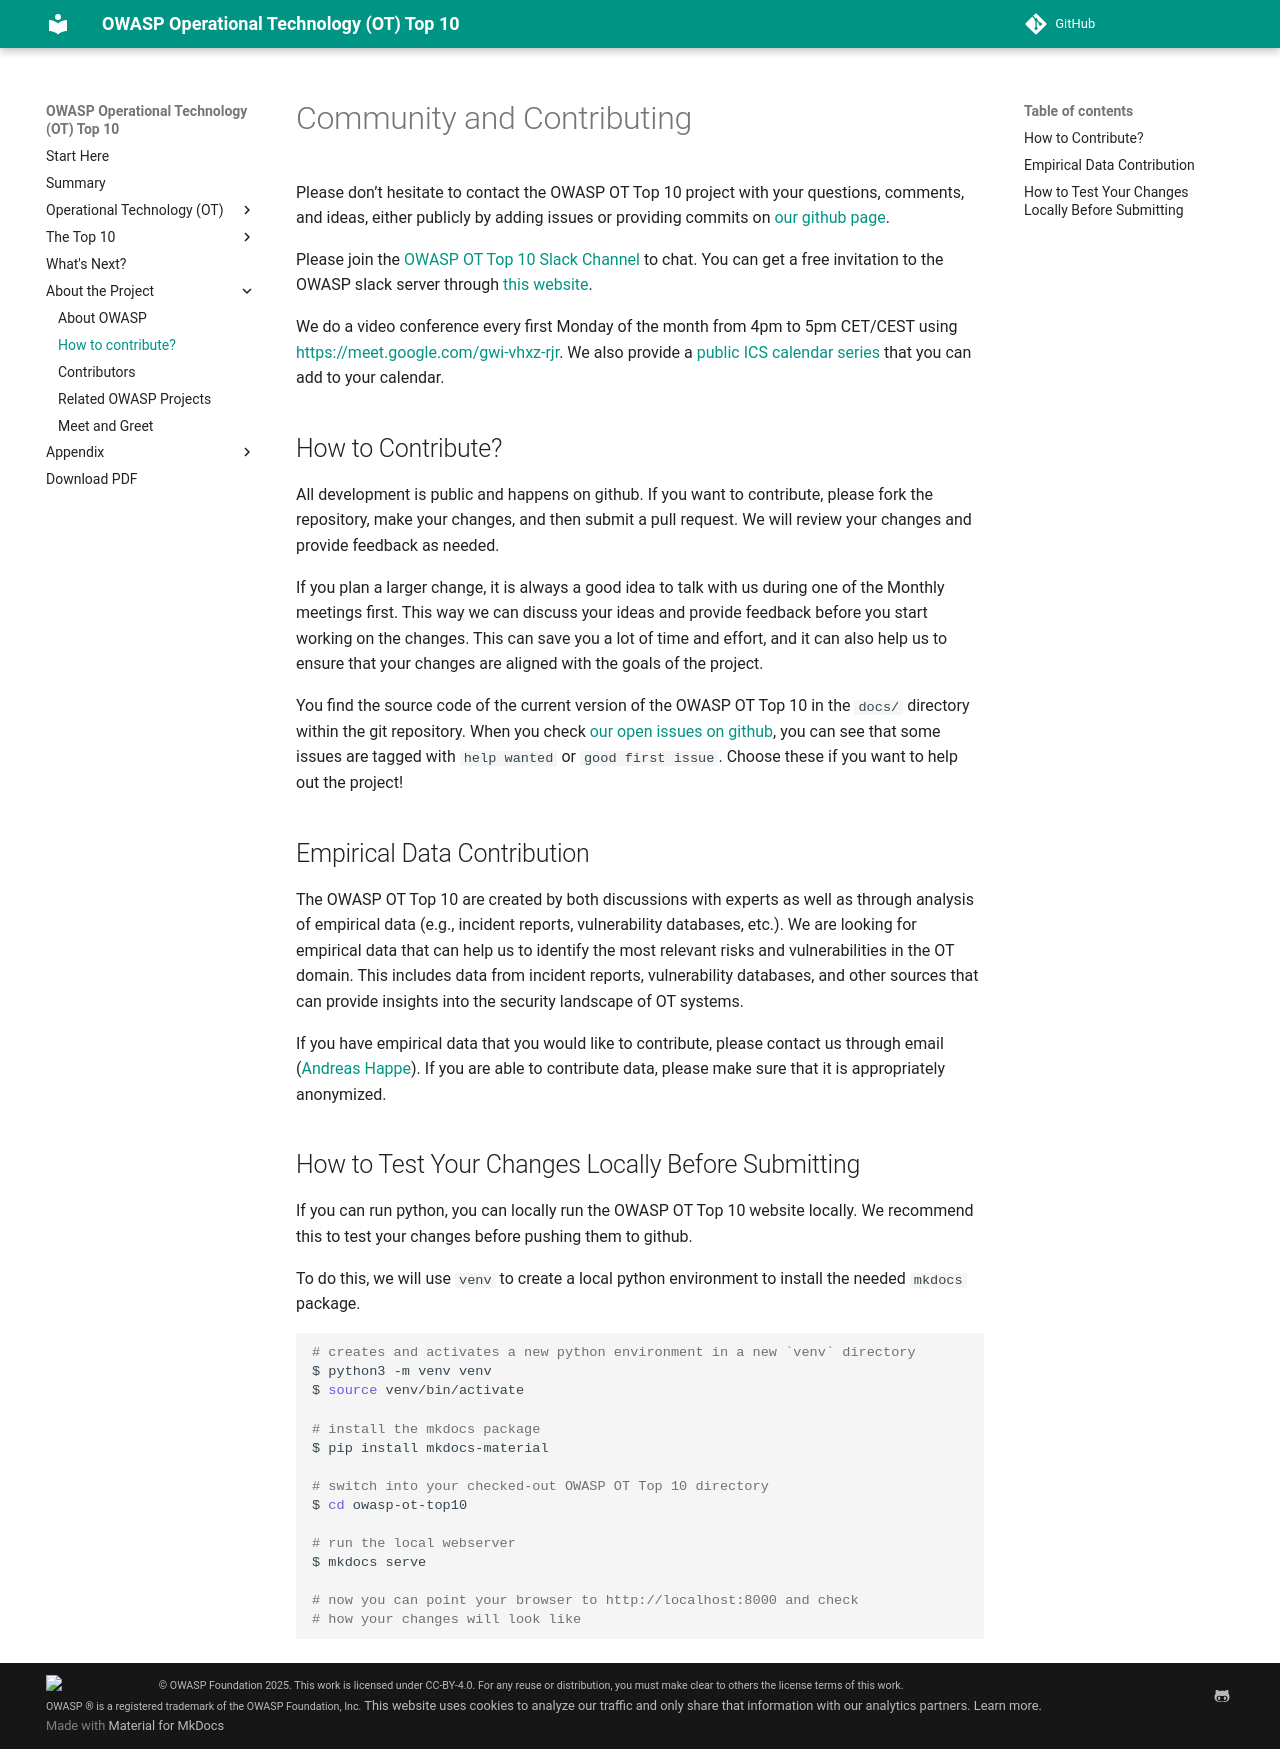

repository: OWASP/www-project-operational-technology-top-10 · page: v/2025/introduction/contributing/index.html · generator: mkdocs

# Community and Contributing

Please don’t hesitate to contact the OWASP OT Top 10 project with your questions, comments, and ideas, either publicly by adding issues or providing commits on [our github page](https://github.com/OWASP/www-project-operational-technology-top-10).

Please join the [OWASP OT Top 10 Slack Channel](https://owasp.slack.com/archives/C07HDTYRA6R) to chat. You can get a free invitation to the OWASP slack server through [this website](https://owasp.org/slack/invite).

We do a video conference every first Monday of the month from 4pm to 5pm CET/CEST using
[https://meet.google.com/gwi-vhxz-rjr](https://meet.google.com/gwi-vhxz-rjr). We also provide a [public ICS calendar series](https://calendar.google.com/calendar/ical/c_7dfb0e972186165865194ec083c325f8a744568c1229e44b6e8a99fc9250944a%40group.calendar.google.com/public/basic.ics) that you can add to your calendar.

## How to Contribute?

All development is public and happens on github. If you want to contribute, please fork the repository, make your changes, and then submit a pull request. We will review your changes and provide feedback as needed.

If you plan a larger change, it is always a good idea to talk with us during one of the Monthly meetings first. This way we can discuss your ideas and provide feedback before you start working on the changes. This can save you a lot of time and effort, and it can also help us to ensure that your changes are aligned with the goals of the project.

You find the source code of the current version of the OWASP OT Top 10 in the `docs/` directory within the git repository. When you check [our open issues on github](https://github.com/OWASP/www-project-operational-technology-top-10/issues), you can see that some issues are tagged with `help wanted` or `good first issue`. Choose these if you want to help out the project!

## Empirical Data Contribution

The OWASP OT Top 10 are created by both discussions with experts as well as through analysis of empirical data (e.g., incident reports, vulnerability databases, etc.). We are looking for empirical data that can help us to identify the most relevant risks and vulnerabilities in the OT domain. This includes data from incident reports, vulnerability databases, and other sources that can provide insights into the security landscape of OT systems.

If you have empirical data that you would like to contribute, please contact us through email ([Andreas Happe](mailto:andreas.happe@owasp.org)). If you are able to contribute data, please make sure that it is appropriately anonymized.

## How to Test Your Changes Locally Before Submitting

If you can run python, you can locally run the OWASP OT Top 10 website locally. We recommend this to test your changes before pushing them to github.

To do this, we will use `venv` to create a local python environment to install the needed `mkdocs` package.

```shell
# creates and activates a new python environment in a new `venv` directory
$ python3 -m venv venv
$ source venv/bin/activate

# install the mkdocs package
$ pip install mkdocs-material

# switch into your checked-out OWASP OT Top 10 directory
$ cd owasp-ot-top10

# run the local webserver
$ mkdocs serve

# now you can point your browser to http://localhost:8000 and check
# how your changes will look like
```
